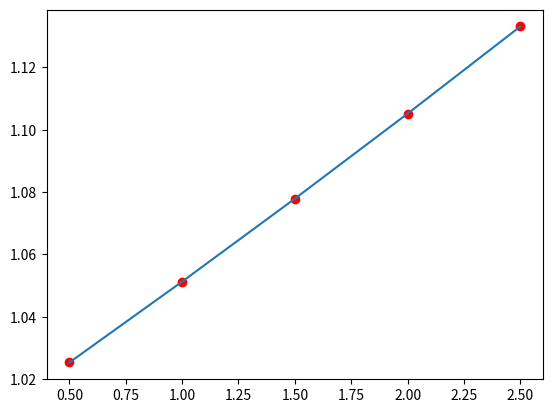

This chart was generated by the following Python code:
from matplotlib import pyplot as plt
import numpy as np

#1

x = np.array([0.5, 1, 1.5, 2,2.5])
y = np.array([np.exp((0.05*t)) for t in x])

def find_b():
    d = x.shape[0]
    b_table = np.zeros((d, d))
    b_table[:, 0] = y[:]

    for col in range(1, d):
        for row in range(d-col):
            del_x =  x[col+row] - x[row]
            b_table[row, col] = (b_table[row+1, col-1] - b_table[row, col-1]) / del_x
    return b_table[0, :]

def ndd_polynomial(x_new):
    b = find_b()
    d = x.shape[0]
    s = b[0]
    for i in range(1, d):
        prod = 1
        for j in range(i):
            prod = prod * (x_new - x[j])
        s = s + b[i] * prod
    return s

y_ = np.array([ndd_polynomial(_) for _ in x])

plt.scatter(x, y, color='red')
plt.plot(x, y_)
plt.show()

#2
import numpy as np
from math import fabs, log

def tpre(tv, av):
    if tv != 0:
        return fabs((tv - av) / tv) * 100

def v(t):
    return np.exp(0.5* t)

def F(t):
  return 0.5*np.exp(0.5*t)

def nseg_second_order(x, y):
    n_seg = x.shape[0] - 1
    h = (x[-1] - x[0]) / n_seg
    I = y[0] + y[-1]
    for i in range(1, n_seg, 2):
        I += 4 * y[i]
    for i in range(2, n_seg-1, 2):
        I += 2 * y[i]
    return (h * I) / 3

t0, t4 = 0.5, 2.5
n = 3
h = (t4 - t0) / (2 * n)
x = np.array([t0 + k * h for k in range(2 * n + 1)])
y = np.array([v(_) for _ in x])
tv = F(t4) - F(t0)
av = nseg_second_order(x, y)

print('True Value (TV) = ', tv)
print('Approximate Value (AV) = ', av)
print('True Percent Relative Error (TPRE) = ', tpre(tv=tv, av=av), '%')

#3
print("After using  1st order method--")
def nseg_first_order(f, a, b, n):
    h = (b - a) / n
    I = f(a) + f(b)
    for i in range(n):
        I = I + 2 * f(a + i*h)
    return (h * I) / 2

t0, t4 = 0.5, 2.5
n = 2

av = nseg_first_order(v, t0, t4, n)
print('TV= ', tv)
print('AV= ', av)
print('TPRE= ', tpre(tv=tv, av=av), '%')